Dataset: BACK END (GitHub, NandiniChevuru/Neurodegenerative-Disease-Detection). Classes: alzheimers, normal, parkinson.

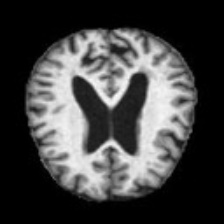
Label: normal

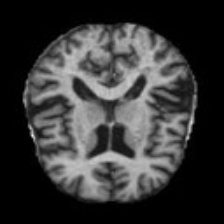
Label: alzheimers

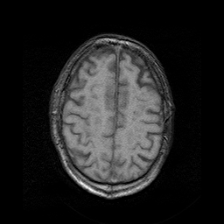
Label: parkinson

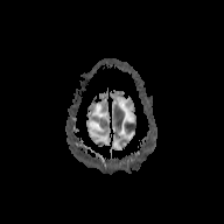
Label: normal

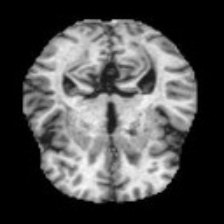
Label: alzheimers

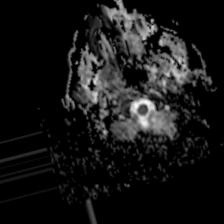
Label: parkinson
